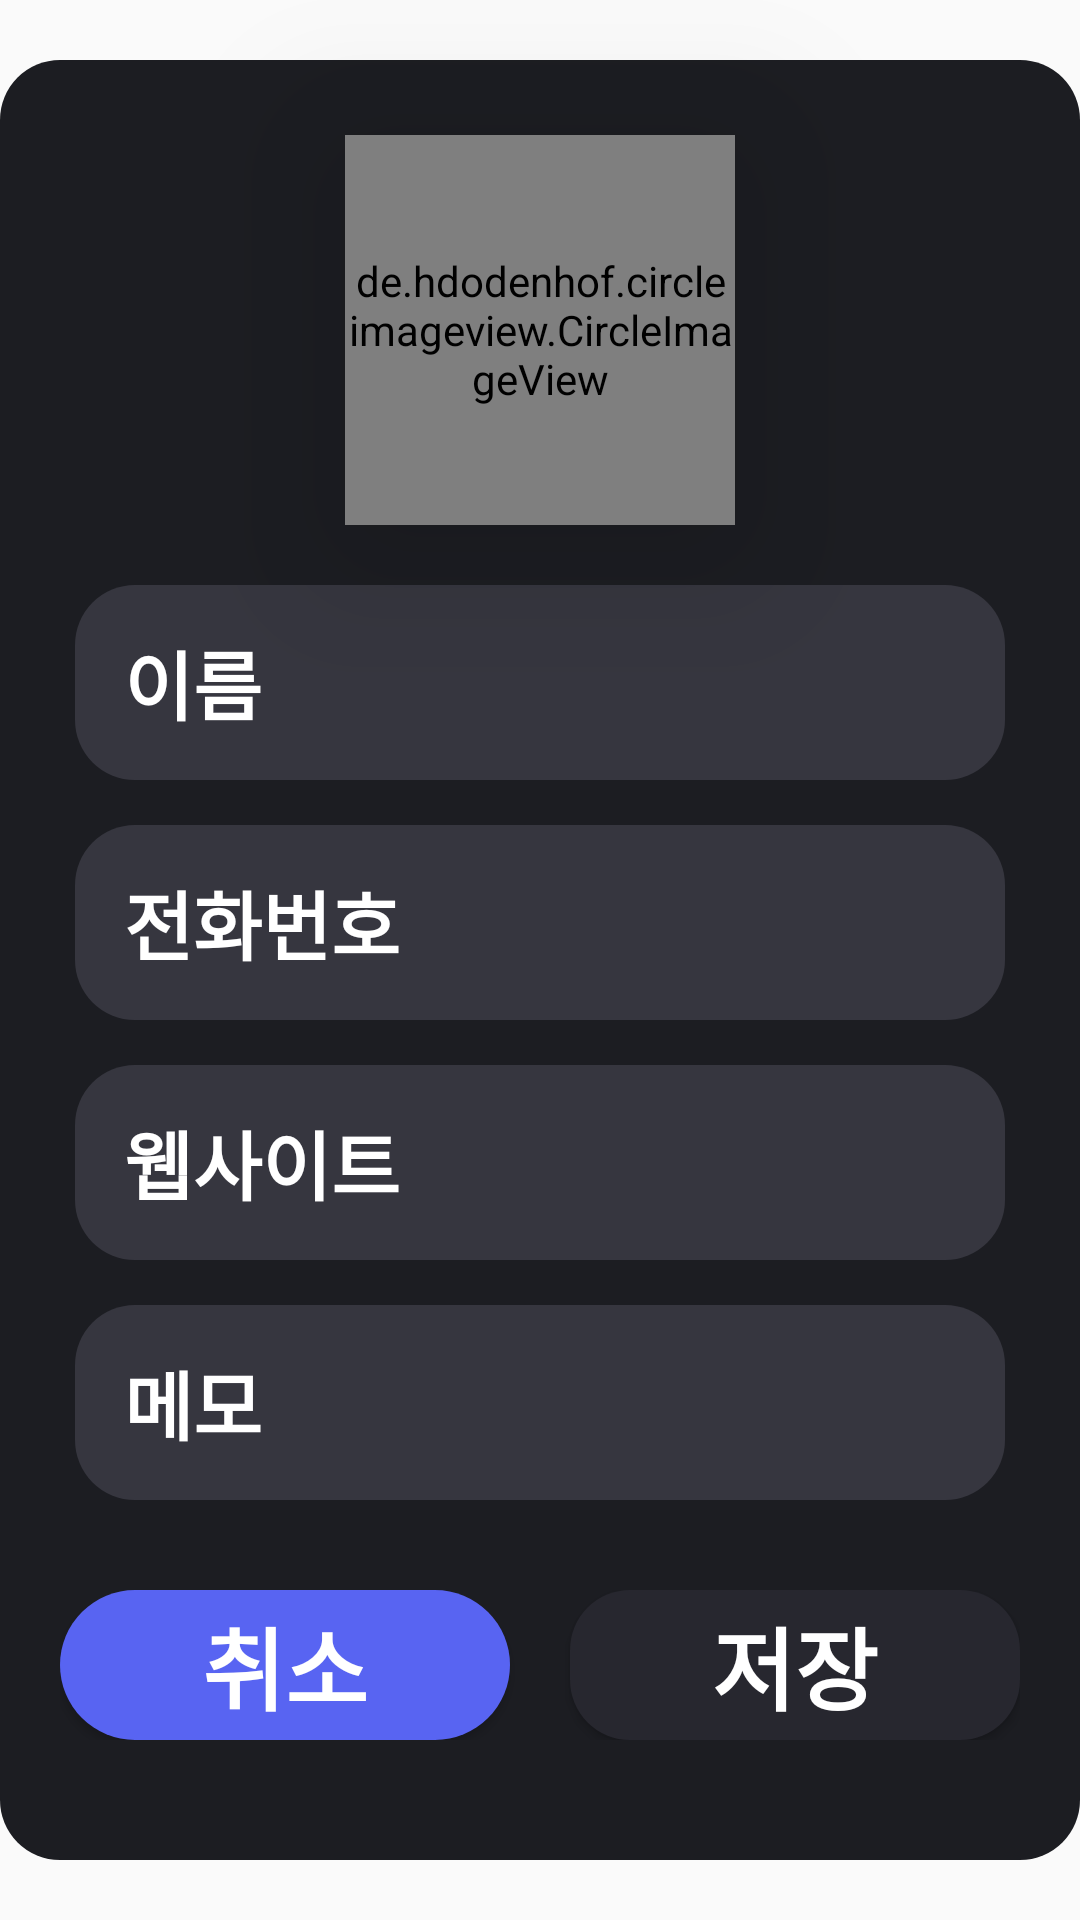

Reconstruct the res/layout file that produces this screen, plus the resources it refers to.
<!-- AndroidManifest.xml: application theme Theme.Contact -->
<!-- res/layout/addcontact_dialog.xml -->
<?xml version="1.0" encoding="utf-8"?>
<androidx.constraintlayout.widget.ConstraintLayout
    xmlns:android="http://schemas.android.com/apk/res/android"
    xmlns:app="http://schemas.android.com/apk/res-auto"
    xmlns:tools="http://schemas.android.com/tools"
    android:layout_width="match_parent"
    android:layout_height="match_parent">


    <ImageView
        android:id="@+id/backgroundDialogImageView"
        android:layout_width="360dp"
        android:layout_height="600dp"
        app:layout_constraintBottom_toBottomOf="parent"
        app:layout_constraintEnd_toEndOf="parent"
        app:layout_constraintStart_toStartOf="parent"
        app:layout_constraintTop_toTopOf="parent"
        app:srcCompat="@drawable/background_corner" />

    <de.hdodenhof.circleimageview.CircleImageView
        android:id="@+id/circleImageView"
        android:layout_width="130dp"
        android:layout_height="130dp"
        android:elevation="30dp"
        android:layout_marginTop="25dp"
        android:scaleType="centerCrop"
        android:src="@drawable/profile_img"
        app:layout_constraintEnd_toEndOf="@+id/backgroundDialogImageView"
        app:layout_constraintStart_toStartOf="@+id/backgroundDialogImageView"
        app:layout_constraintTop_toTopOf="@+id/backgroundDialogImageView" />

    <EditText
        android:id="@+id/nameEditText"
        android:layout_width="310dp"
        android:layout_height="65dp"
        android:background="@drawable/dialog_edittext2"
        android:ems="10"
        android:inputType="text"
        android:hint="@string/mypage_dialog_name"
        android:textColorHint="@color/white"
        android:layout_marginTop="20dp"
        android:textColor="@color/white"
        android:textStyle="bold"
        android:textSize="25sp"
        app:layout_constraintEnd_toEndOf="@+id/backgroundDialogImageView"
        app:layout_constraintStart_toStartOf="@+id/backgroundDialogImageView"
        app:layout_constraintTop_toBottomOf="@+id/circleImageView" />

    <EditText
        android:id="@+id/phoneEditText"
        android:layout_width="310dp"
        android:layout_height="65dp"
        android:background="@drawable/dialog_edittext2"
        android:ems="10"
        android:inputType="phone"
        android:hint="@string/mypage_dialog_phone"
        android:textColorHint="@color/white"
        android:layout_marginTop="15dp"
        android:textColor="@color/white"
        android:textSize="25sp"
        android:textStyle="bold"
        app:layout_constraintEnd_toEndOf="@+id/nameEditText"
        app:layout_constraintStart_toStartOf="@+id/nameEditText"
        app:layout_constraintTop_toBottomOf="@+id/nameEditText" />

    <EditText
        android:id="@+id/websiteEditText"
        android:layout_width="310dp"
        android:layout_height="65dp"
        android:background="@drawable/dialog_edittext2"
        android:ems="10"
        android:inputType="textWebEditText"
        android:hint="@string/mypage_dialog_homepage"
        android:textColorHint="@color/white"
        android:layout_marginTop="15dp"
        android:textColor="@color/white"
        android:textSize="25sp"
        android:textStyle="bold"
        app:layout_constraintEnd_toEndOf="@+id/phoneEditText"
        app:layout_constraintStart_toStartOf="@+id/phoneEditText"
        app:layout_constraintTop_toBottomOf="@+id/phoneEditText" />

    <EditText
        android:id="@+id/memoEditText"
        android:layout_width="310dp"
        android:layout_height="65dp"
        android:background="@drawable/dialog_edittext2"
        android:ems="10"
        android:inputType="none"
        android:hint="@string/mypage_dialog_memo"
        android:textColorHint="@color/white"
        android:layout_marginTop="15dp"
        android:textColor="@color/white"
        android:textSize="25sp"
        android:textStyle="bold"
        app:layout_constraintEnd_toEndOf="@+id/websiteEditText"
        app:layout_constraintStart_toStartOf="@+id/websiteEditText"
        app:layout_constraintTop_toBottomOf="@+id/websiteEditText" />


    <androidx.constraintlayout.widget.ConstraintLayout
        android:layout_width="wrap_content"
        android:layout_height="wrap_content"
        android:layout_marginTop="30dp"
        app:layout_constraintEnd_toEndOf="@+id/memoEditText"
        app:layout_constraintStart_toStartOf="@+id/memoEditText"
        app:layout_constraintTop_toBottomOf="@+id/memoEditText">

        <androidx.appcompat.widget.AppCompatButton
            android:id="@+id/cencelButton"
            android:layout_width="150dp"
            android:layout_height="50dp"
            android:background="@drawable/darkblue_corner_button"
            android:text="취소"
            android:textColor="@color/white"
            android:textSize="30sp"
            android:textStyle="bold"
            app:layout_constraintBottom_toBottomOf="parent"
            app:layout_constraintEnd_toStartOf="@+id/saveButton"
            app:layout_constraintStart_toStartOf="parent"
            app:layout_constraintTop_toTopOf="parent" />

        <androidx.appcompat.widget.AppCompatButton
            android:id="@+id/saveButton"
            android:layout_width="150dp"
            android:layout_height="50dp"
            android:layout_marginStart="20dp"
            android:background="@drawable/darkgray_corner_button"
            android:text="저장"
            android:textColor="@color/white"
            android:textSize="30sp"
            android:textStyle="bold"
            app:layout_constraintBottom_toBottomOf="@+id/cencelButton"
            app:layout_constraintEnd_toEndOf="parent"
            app:layout_constraintStart_toEndOf="@+id/cencelButton"
            app:layout_constraintTop_toTopOf="parent" />

    </androidx.constraintlayout.widget.ConstraintLayout>


</androidx.constraintlayout.widget.ConstraintLayout>
<!-- resources referenced by this layout -->
<resources>
  <color name="white">#FFFFFFFF</color>
  <!-- drawable background_corner (drawable) -->
  <?xml version="1.0" encoding="utf-8"?>
  <shape xmlns:android="http://schemas.android.com/apk/res/android"
      android:shape="rectangle" android:padding = "10dp">
      <solid android:color="@color/background"></solid>
  
      <corners
          android:bottomLeftRadius="20dp"
          android:bottomRightRadius="20dp"
          android:topLeftRadius="20dp"
          android:topRightRadius="20dp">
  
      </corners>
  
  
  </shape>
  <!-- drawable darkblue_corner_button (drawable) -->
  <?xml version="1.0" encoding="utf-8"?>
  <shape xmlns:android="http://schemas.android.com/apk/res/android"
      android:shape="rectangle" android:padding = "10dp">
      <solid android:color="@color/darkblue"></solid>
  
      <corners
          android:bottomLeftRadius="50dp"
          android:bottomRightRadius="50dp"
          android:topLeftRadius="50dp"
          android:topRightRadius="50dp">
  
      </corners>
  
  </shape>
  <!-- drawable darkgray_corner_button (drawable) -->
  <?xml version="1.0" encoding="utf-8"?>
  <shape xmlns:android="http://schemas.android.com/apk/res/android"
      android:shape="rectangle" android:padding = "10dp">
      <solid android:color="@color/darkgray"></solid>
  
      <corners
          android:bottomLeftRadius="20dp"
          android:bottomRightRadius="20dp"
          android:topLeftRadius="20dp"
          android:topRightRadius="20dp">
  
      </corners>
  
  
  </shape>
  <!-- drawable dialog_edittext2 (drawable) -->
  <?xml version="1.0" encoding="utf-8"?>
  <selector xmlns:android="http://schemas.android.com/apk/res/android">
  
      <item android:state_focused="true">
          <shape xmlns:android="http://schemas.android.com/apk/res/android" android:shape="rectangle">
              <stroke
                  android:width="1dp"
                  android:color="#3796ED" />
              <corners android:radius="20dp"/>
              <solid
                  android:color="@color/dialog_edit_text" />
          </shape>
  
      </item>
  
      <item android:state_focused="false">
          <shape xmlns:android="http://schemas.android.com/apk/res/android" android:shape="rectangle">
              <corners android:radius="20dp"/>
              <solid
                  android:color="@color/dialog_edit_text" />
              <padding android:bottom="5dp" android:left="10dp" android:right="10dp" android:top="5dp">
              </padding>
          </shape>
  
      </item>
  
  </selector>
  <!-- drawable profile_img: png bitmap (drawable, 3367 bytes) -->
  <string name="mypage_dialog_homepage"> 웹사이트</string>
  <string name="mypage_dialog_memo"> 메모</string>
  <string name="mypage_dialog_name"> 이름</string>
  <string name="mypage_dialog_phone"> 전화번호</string>
  <style name="Theme.Contact" parent="Theme.AppCompat.Light.NoActionBar">
          <item name="colorPrimary">@color/white</item>
          <item name="colorOnPrimary">@color/black</item>
      </style>
  <color name="background">#1C1D22</color>
  <color name="darkblue">#5864F2</color>
  <color name="darkgray">#27272F</color>
  <color name="dialog_edit_text">#36363F</color>
  <color name="black">#FF000000</color>
</resources>
